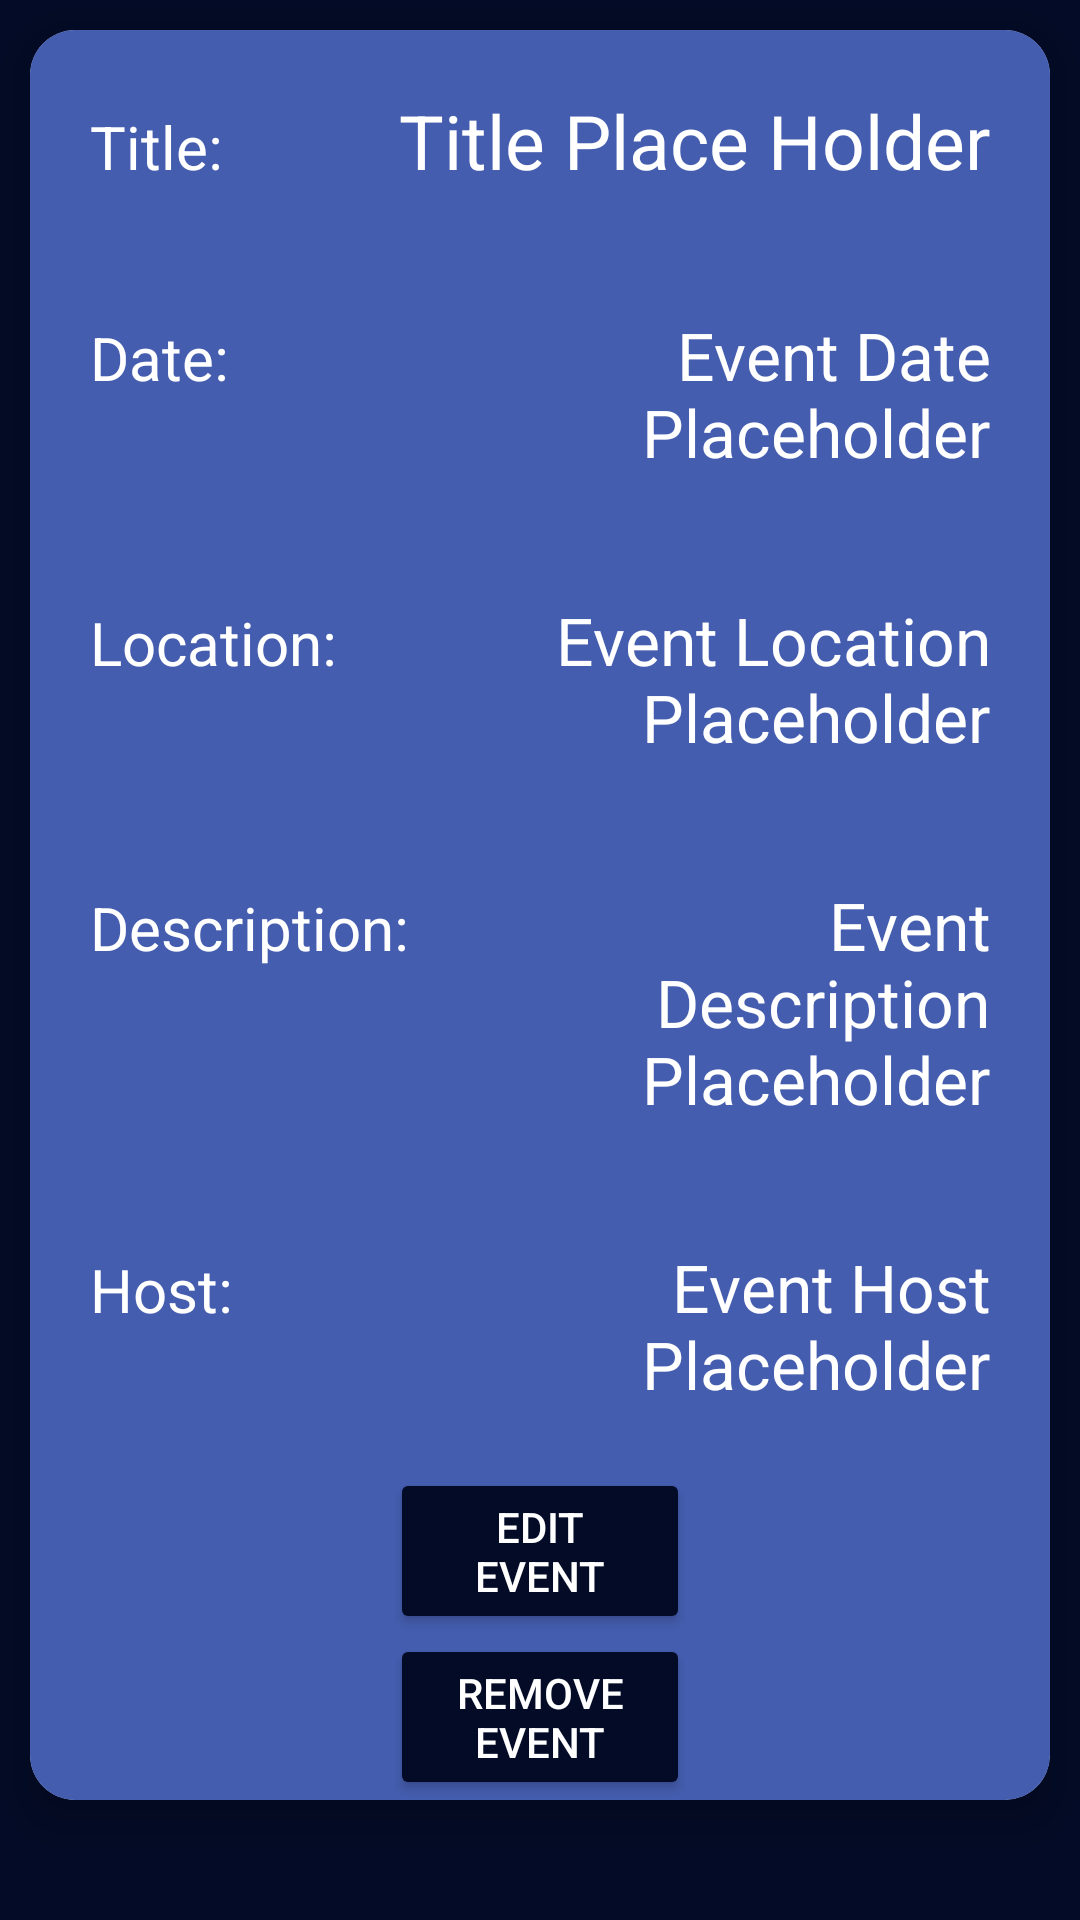

Layout XML and referenced resources for this Android screen:
<!-- AndroidManifest.xml: application theme Theme.LogInStart -->
<!-- res/layout/event_cell.xml -->
<?xml version="1.0" encoding="utf-8"?>
<LinearLayout xmlns:android="http://schemas.android.com/apk/res/android"
xmlns:app="http://schemas.android.com/apk/res-auto"
android:layout_width="match_parent"
android:layout_height="wrap_content"
android:background="@color/dark_blue"
android:orientation="vertical">

<androidx.cardview.widget.CardView
    android:id="@+id/cardview"
    android:layout_width="match_parent"
    android:layout_height="wrap_content"
    android:layout_margin="10dp"
    android:background="@color/new_blue"
    app:cardCornerRadius="15dp"
    app:cardElevation="7dp">

    <LinearLayout
        android:id="@+id/LinearLayoutcell"
        android:layout_width="match_parent"
        android:layout_height="match_parent"
        android:background="@color/new_blue"
        android:orientation="vertical">

        <LinearLayout
            android:layout_width="match_parent"
            android:layout_height="wrap_content"
            android:orientation="horizontal">
            <TextView
                android:layout_width="wrap_content"
                android:layout_height="wrap_content"
                android:text="Title: "
                android:layout_margin="10dp"
                android:padding="10dp"
                android:textColor="@color/white"
                android:textSize="20sp"/>

            <TextView
                android:id="@+id/eventTitle"
                android:layout_width="match_parent"
                android:layout_height="wrap_content"
                android:layout_margin="10dp"
                android:gravity="end"
                android:padding="10dp"
                android:text="@string/title_place_holder"
                android:textColor="@color/white"
                android:textSize="25sp" />

        </LinearLayout>

        <LinearLayout
            android:layout_width="match_parent"
            android:layout_height="wrap_content"
            android:orientation="horizontal">
            <TextView
                android:layout_width="wrap_content"
                android:layout_height="wrap_content"
                android:text="Date: "
                android:layout_margin="10dp"
                android:padding="10dp"
                android:textColor="@color/white"
                android:textSize="20sp"/>

            <TextView
                android:id="@+id/eventDate"
                android:layout_width="match_parent"
                android:layout_height="wrap_content"
                android:layout_margin="10dp"
                android:gravity="end"
                android:padding="10dp"
                android:text="@string/event_date_placeholder"
                android:textColor="@color/white"
                android:textSize="22sp" />
        </LinearLayout>

        <LinearLayout
            android:layout_width="match_parent"
            android:layout_height="wrap_content"
            android:orientation="horizontal">

            <TextView
                android:layout_width="wrap_content"
                android:layout_height="wrap_content"
                android:layout_margin="10dp"
                android:padding="10dp"
                android:text="Location: "
                android:textColor="@color/white"
                android:textSize="20sp" />

            <TextView
                android:id="@+id/eventLocation"
                android:layout_width="match_parent"
                android:layout_height="wrap_content"
                android:layout_margin="10dp"
                android:gravity="end"
                android:padding="10dp"
                android:text="@string/event_location_placeholder"
                android:textColor="@color/white"
                android:textSize="22sp" />
        </LinearLayout>
        <LinearLayout
            android:layout_width="match_parent"
            android:layout_height="wrap_content"
            android:orientation="horizontal">
            <TextView
                android:layout_width="wrap_content"
                android:layout_height="wrap_content"
                android:text="Description: "
                android:layout_margin="10dp"
                android:padding="10dp"
                android:textColor="@color/white"
                android:textSize="20sp"/>

            <TextView
                android:id="@+id/eventDes"
                android:layout_width="match_parent"
                android:layout_height="wrap_content"
                android:layout_margin="10dp"
                android:gravity="end"
                android:padding="10dp"
                android:text="@string/event_description_placeholder"
                android:textColor="@color/white"
                android:textSize="22sp" />
        </LinearLayout>

        <LinearLayout
            android:layout_width="match_parent"
            android:layout_height="wrap_content"
            android:orientation="horizontal">

            <TextView
                android:layout_width="wrap_content"
                android:layout_height="wrap_content"
                android:layout_margin="10dp"
                android:padding="10dp"
                android:text="Host: "
                android:textColor="@color/white"
                android:textSize="20sp" />

            <TextView
                android:id="@+id/eventHost"
                android:layout_width="match_parent"
                android:layout_height="wrap_content"
                android:layout_margin="10dp"
                android:gravity="end"
                android:padding="10dp"
                android:text="Event Host Placeholder"
                android:textColor="@color/white"
                android:textSize="22sp" />
        </LinearLayout>

        <Button
            android:id="@+id/editEvent"
            android:layout_width="match_parent"
            android:layout_height="wrap_content"
            android:layout_marginHorizontal="120dp"
            android:text="Edit Event"
            android:textColor="@color/white"
            android:backgroundTint="@color/dark_blue"
            />

        <Button
            android:id="@+id/removeEvent"
            android:layout_width="match_parent"
            android:layout_height="wrap_content"
            android:layout_marginHorizontal="120dp"
            android:text="Remove Event"
            android:textColor="@color/white"
            android:backgroundTint="@color/dark_blue"
            />
    </LinearLayout>
</androidx.cardview.widget.CardView>
</LinearLayout>
<!-- resources referenced by this layout -->
<resources>
  <color name="dark_blue">#030B26</color>
  <color name="new_blue">#455DAF</color>
  <color name="white">#FFFFFFFF</color>
  <string name="event_date_placeholder">Event Date Placeholder</string>
  <string name="event_description_placeholder">Event Description Placeholder</string>
  <string name="event_location_placeholder">Event Location Placeholder</string>
  <string name="title_place_holder">Title Place Holder</string>
  <style name="Theme.LogInStart" parent="Theme.MaterialComponents.DayNight.DarkActionBar">
          
          <item name="colorPrimary">@color/purple_500</item>
          <item name="colorPrimaryVariant">@color/purple_700</item>
          <item name="colorOnPrimary">@color/white</item>
          
          <item name="colorSecondary">@color/teal_200</item>
          <item name="colorSecondaryVariant">@color/teal_700</item>
          <item name="colorOnSecondary">@color/black</item>
          
          <item name="android:statusBarColor">?attr/colorPrimaryVariant</item>
          
      </style>
  <color name="purple_500">#FF6200EE</color>
  <color name="purple_700">#FF3700B3</color>
  <color name="teal_200">#3F51B4</color>
  <color name="teal_700">#FF018786</color>
  <color name="black">#FF000000</color>
</resources>
